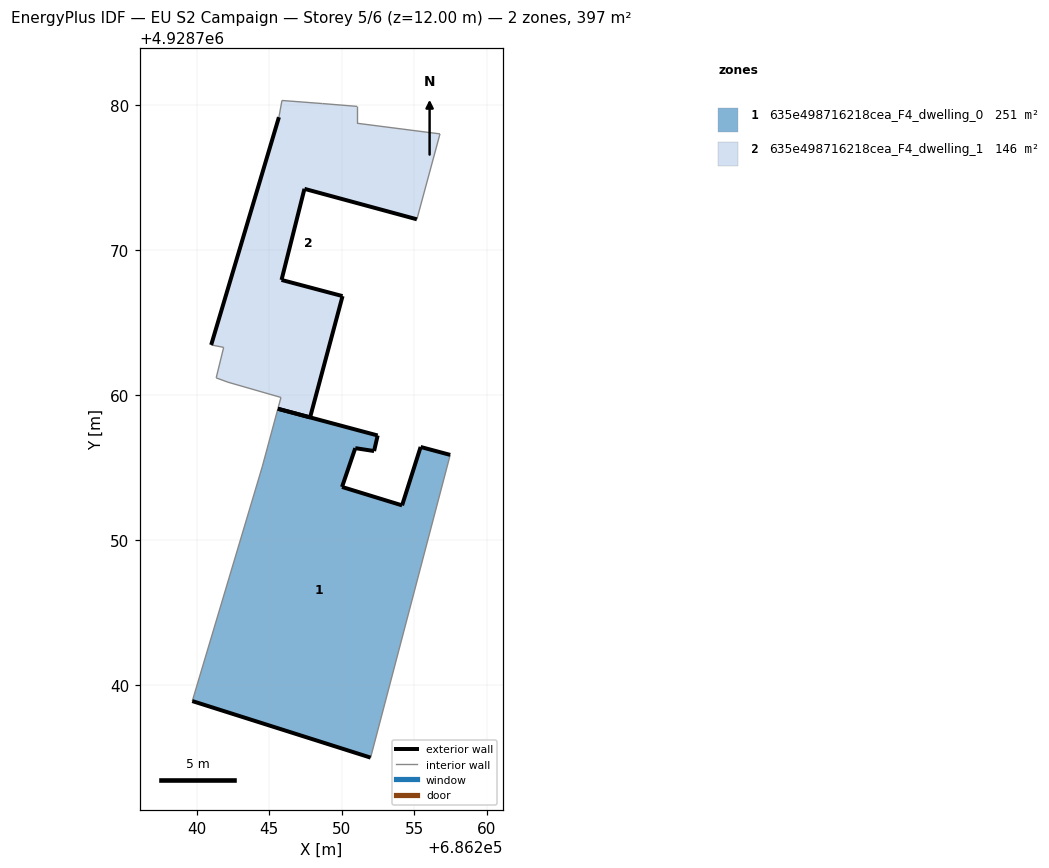
=== STOREY PLAN SPEC (per zone: floor XY polygon, exterior-wall plan segments, windows/doors) ===
zone 1: 635e498716218cea_F4_dwelling_0  (250.8 m²)
  floor: (686252.00, 4928735.02) (686257.49, 4928755.89) (686255.45, 4928756.44) (686254.17, 4928752.41) (686250.03, 4928753.68) (686250.94, 4928756.36) (686252.24, 4928756.16) (686252.49, 4928757.23) (686245.61, 4928759.07) (686244.53, 4928755.07) (686239.71, 4928738.92)
  exterior wall: (686245.61, 4928759.07) – (686252.49, 4928757.23)  [7.1 m]
  exterior wall: (686252.49, 4928757.23) – (686252.24, 4928756.16)  [1.1 m]
  exterior wall: (686252.24, 4928756.16) – (686250.94, 4928756.36)  [1.3 m]
  exterior wall: (686250.94, 4928756.36) – (686250.03, 4928753.68)  [2.8 m]
  exterior wall: (686250.03, 4928753.68) – (686254.17, 4928752.41)  [4.3 m]
  exterior wall: (686254.17, 4928752.41) – (686255.45, 4928756.44)  [4.2 m]
  exterior wall: (686255.45, 4928756.44) – (686257.49, 4928755.89)  [2.1 m]
  exterior wall: (686252.00, 4928735.02) – (686239.71, 4928738.92)  [12.9 m]
  interior walls: 3
zone 2: 635e498716218cea_F4_dwelling_1  (146.4 m²)
  floor: (686247.83, 4928758.47) (686250.07, 4928766.84) (686245.86, 4928767.95) (686247.44, 4928774.23) (686255.19, 4928772.13) (686256.78, 4928778.02) (686251.07, 4928778.75) (686251.07, 4928779.92) (686248.67, 4928780.11) (686245.89, 4928780.32) (686245.68, 4928779.17) (686241.01, 4928763.47) (686241.87, 4928763.30) (686241.35, 4928761.20) (686242.17, 4928760.90) (686245.82, 4928759.85) (686245.61, 4928759.07)
  exterior wall: (686241.01, 4928763.47) – (686245.68, 4928779.17)  [16.4 m]
  exterior wall: (686255.19, 4928772.13) – (686247.44, 4928774.23)  [8.0 m]
  exterior wall: (686247.44, 4928774.23) – (686245.86, 4928767.95)  [6.5 m]
  exterior wall: (686245.86, 4928767.95) – (686250.07, 4928766.84)  [4.4 m]
  exterior wall: (686250.07, 4928766.84) – (686247.83, 4928758.47)  [8.7 m]
  exterior wall: (686247.83, 4928758.47) – (686245.61, 4928759.07)  [2.3 m]
  interior walls: 11

=== DERIVED (storey summary) ===
Building: EU S2 Campaign
Storey: 5 of 6  (floor level z = 12.00 m)
Storey gross floor area: 397.1 m²
Zones on this storey: 2
  - 635e498716218cea_F4_dwelling_0: floor 250.8 m²; exterior wall 35.9 m (107.8 m²); WWR 0.0%
  - 635e498716218cea_F4_dwelling_1: floor 146.4 m²; exterior wall 46.2 m (138.6 m²); WWR 0.0%
Zone adjacency: (none detected)